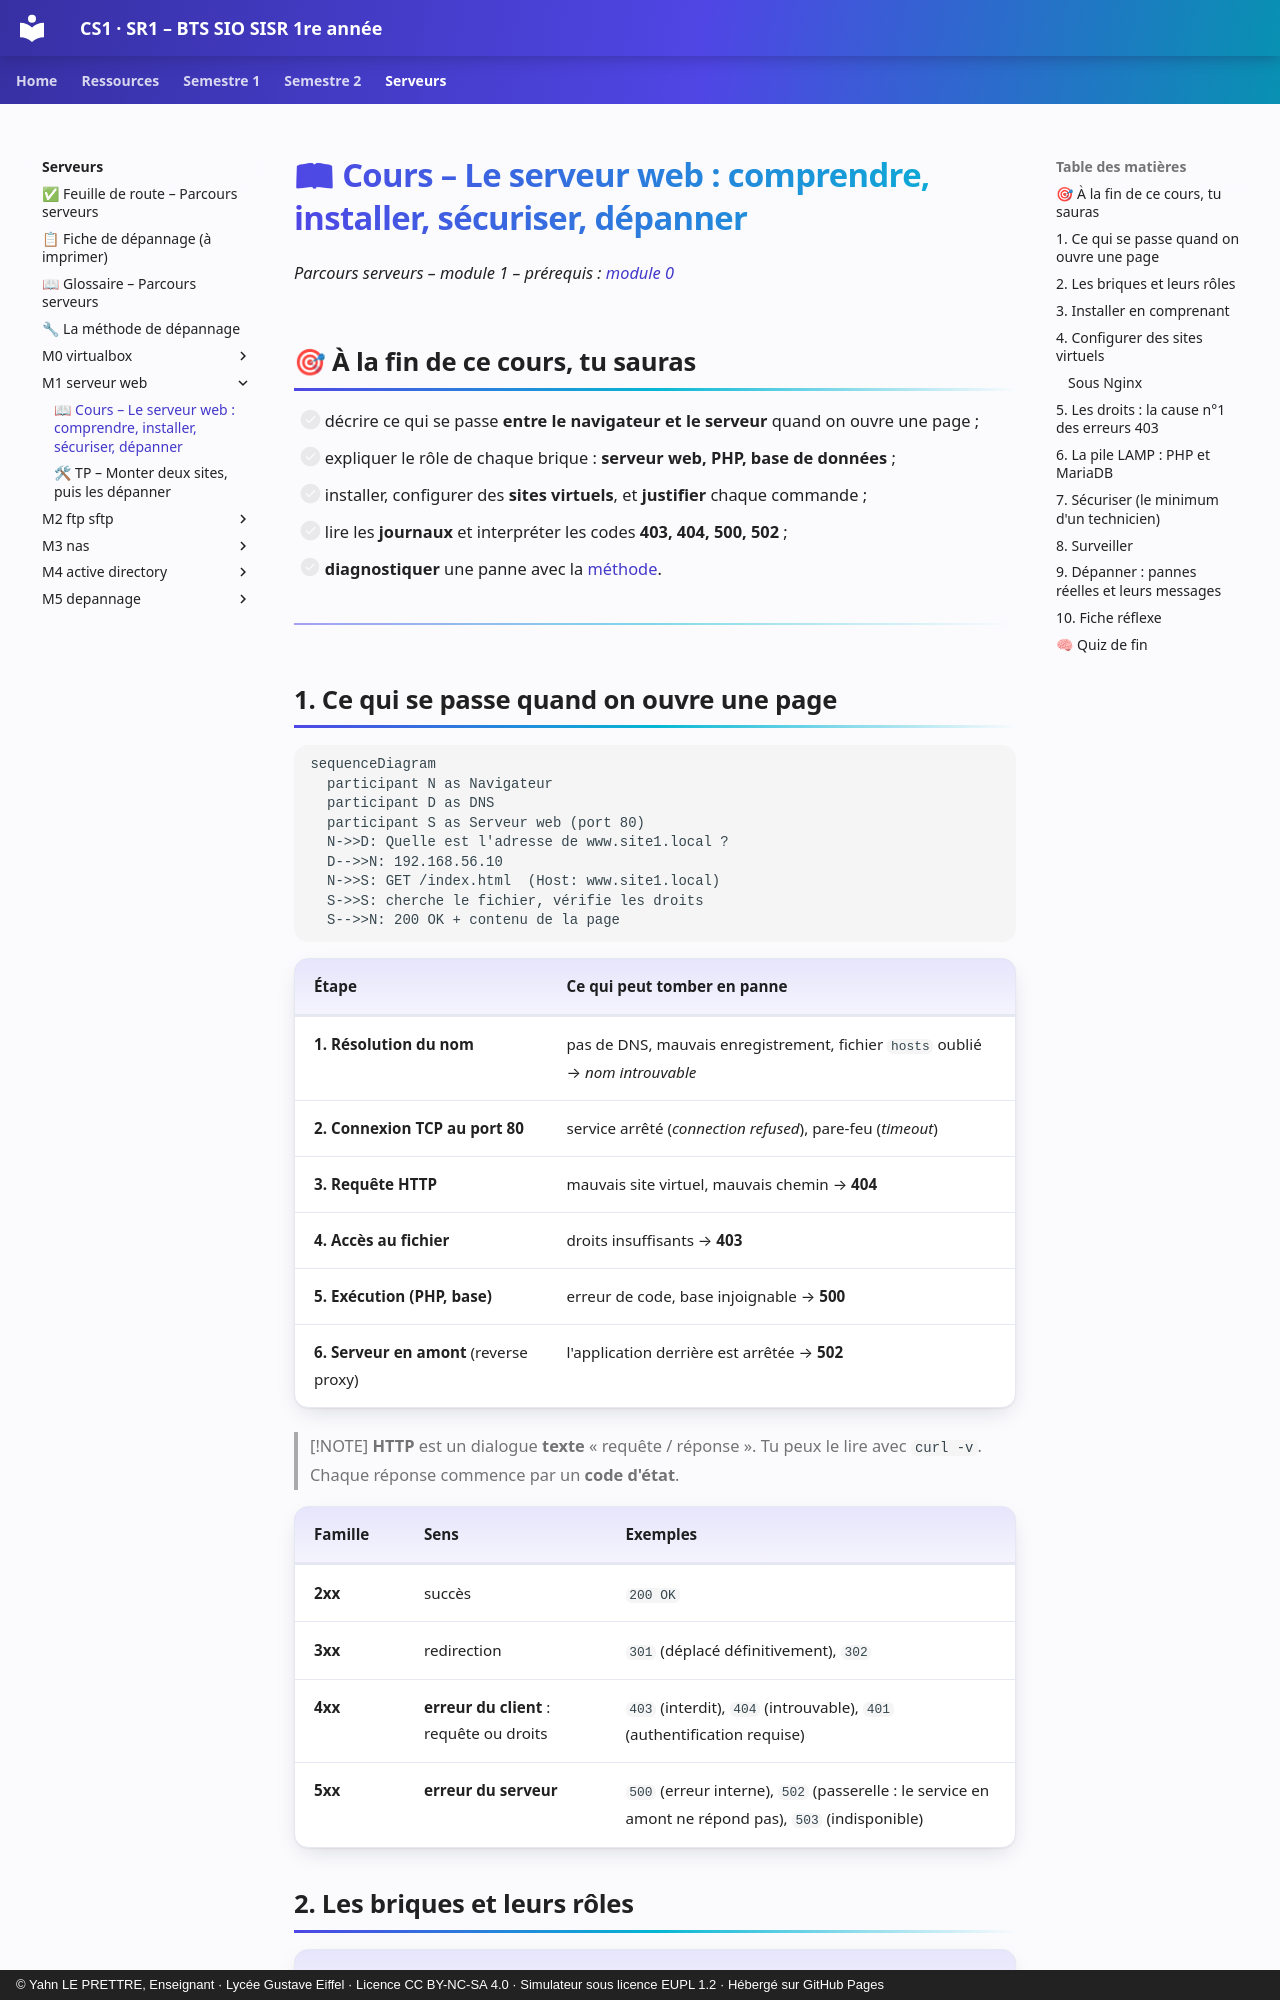

repository: YahnLP/BTS-SIO1-gustave-eiffel · page: serveurs/m1-serveur-web/01-cours/index.html · generator: mkdocs · copyright: © Yahn LE PRETTRE, Enseignant · Lycée Gustave Eiffel · Licence CC BY-NC-SA 4.0 · Simulateur sous licence EUPL 1.2 · Hébergé sur GitHub Pages

# 📖 Cours – Le serveur web : comprendre, installer, sécuriser, dépanner

*Parcours serveurs – module 1 – prérequis : [module 0](../m0-virtualbox/01-cours.md)*

## 🎯 À la fin de ce cours, tu sauras

- [ ] décrire ce qui se passe **entre le navigateur et le serveur** quand on ouvre une page ;
- [ ] expliquer le rôle de chaque brique : **serveur web, PHP, base de données** ;
- [ ] installer, configurer des **sites virtuels**, et **justifier** chaque commande ;
- [ ] lire les **journaux** et interpréter les codes **403, 404, 500, 502** ;
- [ ] **diagnostiquer** une panne avec la [méthode](../methode-depannage.md).

---

## 1. Ce qui se passe quand on ouvre une page

```mermaid
sequenceDiagram
  participant N as Navigateur
  participant D as DNS
  participant S as Serveur web (port 80)
  N->>D: Quelle est l'adresse de www.site1.local ?
  D-->>N: 192.168.56.10
  N->>S: GET /index.html  (Host: www.site1.local)
  S->>S: cherche le fichier, vérifie les droits
  S-->>N: 200 OK + contenu de la page
```

| Étape | Ce qui peut tomber en panne |
|---|---|
| **1. Résolution du nom** | pas de DNS, mauvais enregistrement, fichier `hosts` oublié → *nom introuvable* |
| **2. Connexion TCP au port 80** | service arrêté (*connection refused*), pare-feu (*timeout*) |
| **3. Requête HTTP** | mauvais site virtuel, mauvais chemin → **404** |
| **4. Accès au fichier** | droits insuffisants → **403** |
| **5. Exécution (PHP, base)** | erreur de code, base injoignable → **500** |
| **6. Serveur en amont** (reverse proxy) | l'application derrière est arrêtée → **502** |

> [!NOTE]
> **HTTP** est un dialogue **texte** « requête / réponse ». Tu peux le lire avec `curl -v`. Chaque réponse commence par un **code d'état**.

| Famille | Sens | Exemples |
|---|---|---|
| **2xx** | succès | `200 OK` |
| **3xx** | redirection | `301` (déplacé définitivement), `302` |
| **4xx** | **erreur du client** : requête ou droits | `403` (interdit), `404` (introuvable), `401` (authentification requise) |
| **5xx** | **erreur du serveur** | `500` (erreur interne), `502` (passerelle : le service en amont ne répond pas), `503` (indisponible) |
